Run: headless pygame with SDL's dummy video driver; simulated clock (each Clock.tick advances the game by its frame time, no real sleeping); random seed 0; keys injected as events and as key.get_pressed() state; no mouse input.
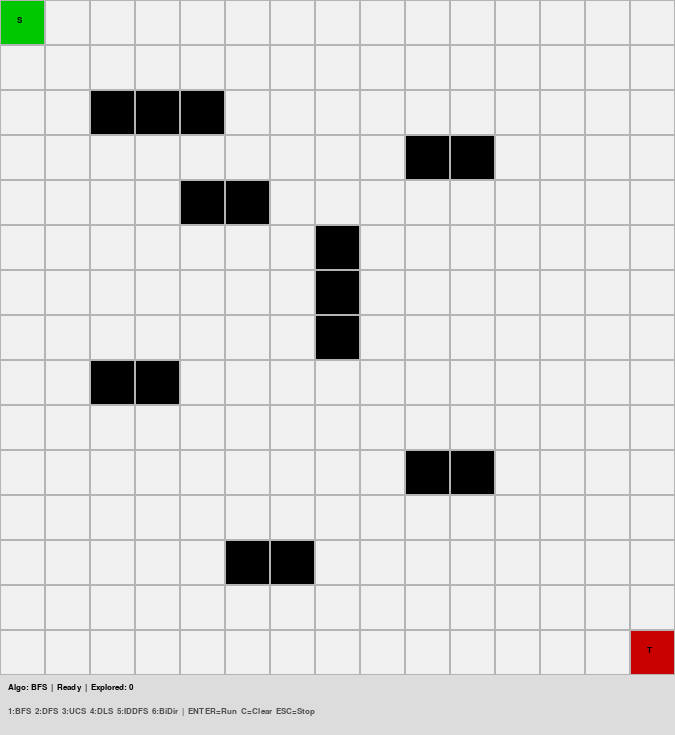
Frame 1 of 4 · flips 1–60 · no input
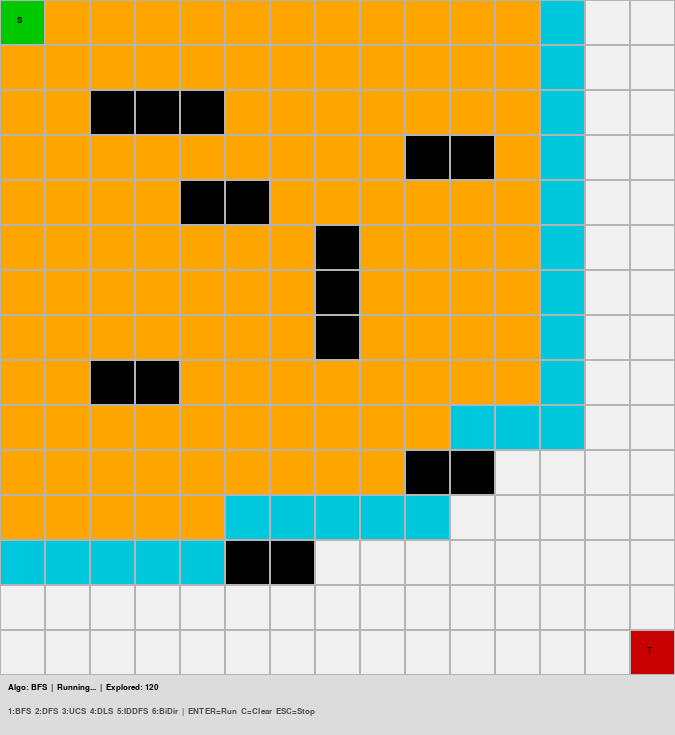
Frame 2 of 4 · flips 61–180 · tapped SPACE, RETURN · held RIGHT (→), D
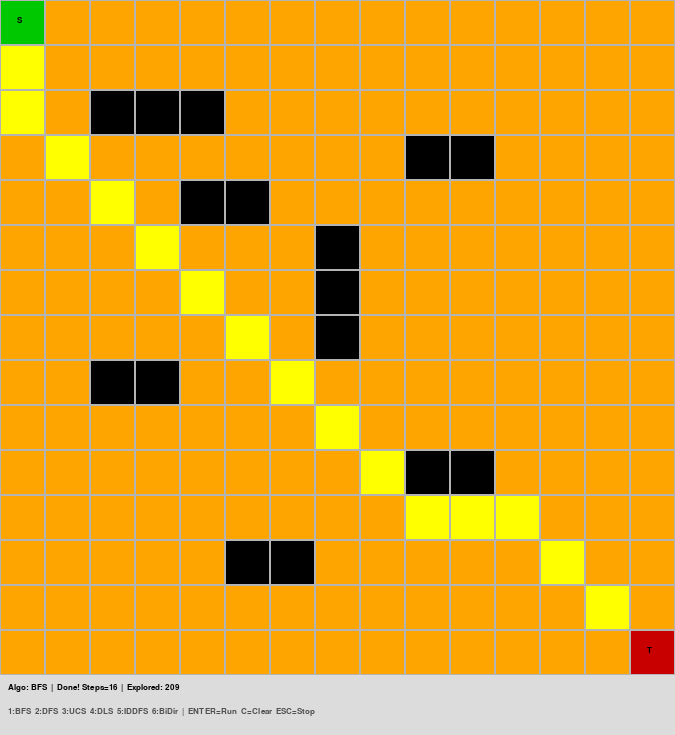
Frame 3 of 4 · flips 181–300 · held DOWN (↓), S
Frame 4 of 4 · flips 301–420 · held LEFT (←), A, UP (↑), W · screen unchanged from frame 3, image omitted

The pygame program that drew these frames:

import pygame, collections, heapq, random
pygame.init()

ROWS = COLS = 15
CELL = 45
W = COLS * CELL
H = ROWS * CELL + 60
DELAY = 40

WIN = pygame.display.set_mode((W, H))
pygame.display.set_caption("AI Pathfinder")
F = pygame.font.SysFont("arial", 13)
FB = pygame.font.SysFont("arial", 13, bold=True)

START, TARGET = (0,0), (ROWS-1, COLS-1)
WALLS = {(2,2),(2,3),(2,4),(5,7),(6,7),(7,7),(4,4),(4,5),
         (8,2),(8,3),(10,9),(10,10),(3,9),(3,10),(12,5),(12,6)}
MOVES = [(-1,0),(0,1),(1,0),(1,1),(0,-1),(-1,-1)]
WEIGHTS = [[random.randint(1,9) for _ in range(COLS)] for _ in range(ROWS)]
ALGOS = ["BFS","DFS","UCS","DLS","IDDFS","BiDir"]

def get_nb(r, c):
    return [(r+dr,c+dc) for dr,dc in MOVES
            if 0<=r+dr<ROWS and 0<=c+dc<COLS and (r+dr,c+dc) not in WALLS]

class App:
    def __init__(self):
        self.sel = 0
        self.vis = {}
        self.costs = {}
        self.path = []
        self.status = "Ready"
        self.stop_flag = False
        self.running = False

    def draw(self):
        WIN.fill((255,255,255))

        for r in range(ROWS):
            for c in range(COLS):
                x, y = c*CELL, r*CELL
                if (r,c) in WALLS:                       col = (0,0,0)
                elif (r,c) == START:                     col = (0,200,0)
                elif (r,c) == TARGET:                    col = (200,0,0)
                elif (r,c) in self.path:                 col = (255,255,0)
                elif self.vis.get((r,c)) == 'frontier':  col = (0,200,220)
                elif self.vis.get((r,c)) == 'explored':  col = (255,165,0)
                else:                                    col = (240,240,240)

                pygame.draw.rect(WIN, col, (x,y,CELL,CELL))
                pygame.draw.rect(WIN, (180,180,180), (x,y,CELL,CELL), 1)

                if self.sel==2 and col==(240,240,240):
                    WIN.blit(F.render(str(WEIGHTS[r][c]),True,(150,150,150)),(x+3,y+3))
                if (r,c) in self.costs:
                    WIN.blit(FB.render(str(self.costs[(r,c)]),True,(0,0,0)),(x+CELL//2-5,y+CELL//2-6))
                if (r,c)==START:  WIN.blit(FB.render("S",True,(0,0,0)),(x+CELL//2-5,y+CELL//2-6))
                if (r,c)==TARGET: WIN.blit(FB.render("T",True,(0,0,0)),(x+CELL//2-5,y+CELL//2-6))

        # bottom bar
        pygame.draw.rect(WIN, (220,220,220), (0, ROWS*CELL, W, 60))
        vc = sum(1 for v in self.vis.values() if v=='explored')
        WIN.blit(FB.render(f"Algo: {ALGOS[self.sel]}  |  {self.status}  |  Explored: {vc}", True, (0,0,0)), (8, ROWS*CELL+8))
        WIN.blit(F.render("1:BFS  2:DFS  3:UCS  4:DLS  5:IDDFS  6:BiDir  |  ENTER=Run  C=Clear  ESC=Stop", True, (80,80,80)), (8, ROWS*CELL+32))

        pygame.display.flip()

    def tick(self):
        for e in pygame.event.get():
            if e.type == pygame.QUIT: pygame.quit(); exit()
            if e.type == pygame.KEYDOWN and e.key == pygame.K_ESCAPE:
                self.stop_flag = True
        self.draw()
        pygame.time.delay(DELAY)
        return not self.stop_flag

    def bfs(self):
        q = collections.deque([(START,[START])])
        vis = {START}
        while q:
            node,path = q.popleft()
            self.vis[node]='explored'
            if node==TARGET: return path
            for n in get_nb(*node):
                if n not in vis:
                    vis.add(n); self.vis[n]='frontier'; q.append((n,path+[n]))
            if not self.tick(): return None
        return None

    def dfs(self):
        stack = [(START,[START])]
        vis = {START}
        while stack:
            node,path = stack.pop()
            self.vis[node]='explored'
            if node==TARGET: return path
            for n in get_nb(*node):
                if n not in vis:
                    vis.add(n); self.vis[n]='frontier'; stack.append((n,path+[n]))
            if not self.tick(): return None
        return None

    def ucs(self):
        pq = [(0,START,[START])]
        vis = {}
        while pq:
            cost,node,path = heapq.heappop(pq)
            if node in vis and vis[node]<=cost: continue
            vis[node]=cost; self.vis[node]='explored'; self.costs[node]=cost
            if node==TARGET: return path
            for n in get_nb(*node):
                nc = cost+WEIGHTS[n[0]][n[1]]
                self.vis[n]='frontier'; heapq.heappush(pq,(nc,n,path+[n]))
            if not self.tick(): return None
        return None

    def _dls(self, node, goal, limit, path, vis):
        self.vis[node]='explored'
        if not self.tick(): return None, True
        if node==goal: return path, False
        if limit==0: return None, False
        vis.add(node)
        for n in get_nb(*node):
            if n not in vis:
                self.vis[n]='frontier'
                res,stopped = self._dls(n,goal,limit-1,path+[n],vis)
                if stopped: return None,True
                if res: return res,False
        return None, False

    def dls(self):
        res,_ = self._dls(START,TARGET,12,[START],set())
        return res

    def iddfs(self):
        for lim in range(1, ROWS*COLS):
            self.vis.clear()
            res,stopped = self._dls(START,TARGET,lim,[START],set())
            if stopped: return None
            if res: return res
        return None

    def bidir(self):
        qF = collections.deque([(START,[START])])
        qB = collections.deque([(TARGET,[TARGET])])
        vF = {START:[START]}
        vB = {TARGET:[TARGET]}
        while qF and qB:
            fn,fp = qF.popleft(); self.vis[fn]='explored'
            if fn in vB: return fp+vB[fn][::-1][1:]
            for n in get_nb(*fn):
                if n not in vF:
                    vF[n]=fp+[n]; qF.append((n,vF[n])); self.vis[n]='frontier'
            bn,bp = qB.popleft(); self.vis[bn]='explored'
            if bn in vF: return vF[bn]+bp[::-1][1:]
            for n in get_nb(*bn):
                if n not in vB:
                    vB[n]=bp+[n]; qB.append((n,vB[n])); self.vis[n]='frontier'
            if not self.tick(): return None
        return None

    def run_algo(self):
        self.vis.clear(); self.costs.clear(); self.path=[]
        self.stop_flag=False; self.running=True
        self.status=f"Running..."
        fns = [self.bfs,self.dfs,self.ucs,self.dls,self.iddfs,self.bidir]
        result = fns[self.sel]()
        if result:            self.path=result; self.status=f"Done! Steps={len(result)-1}"
        elif not self.stop_flag: self.status="No path found!"
        else:                 self.status="Stopped"
        self.running=False; self.draw()

    def run(self):
        self.draw()
        while True:
            for e in pygame.event.get():
                if e.type == pygame.QUIT: pygame.quit(); exit()
                if e.type == pygame.KEYDOWN and not self.running:
                    k = e.key
                    if   k==pygame.K_1: self.sel=0; self.status="Ready"; self.vis.clear(); self.costs.clear(); self.path=[]
                    elif k==pygame.K_2: self.sel=1; self.status="Ready"; self.vis.clear(); self.costs.clear(); self.path=[]
                    elif k==pygame.K_3: self.sel=2; self.status="Ready"; self.vis.clear(); self.costs.clear(); self.path=[]
                    elif k==pygame.K_4: self.sel=3; self.status="Ready"; self.vis.clear(); self.costs.clear(); self.path=[]
                    elif k==pygame.K_5: self.sel=4; self.status="Ready"; self.vis.clear(); self.costs.clear(); self.path=[]
                    elif k==pygame.K_6: self.sel=5; self.status="Ready"; self.vis.clear(); self.costs.clear(); self.path=[]
                    elif k==pygame.K_RETURN: self.run_algo()
                    elif k==pygame.K_c:      self.vis.clear(); self.costs.clear(); self.path=[]; self.status="Ready"
            self.draw()
            pygame.time.delay(16)

App().run()
